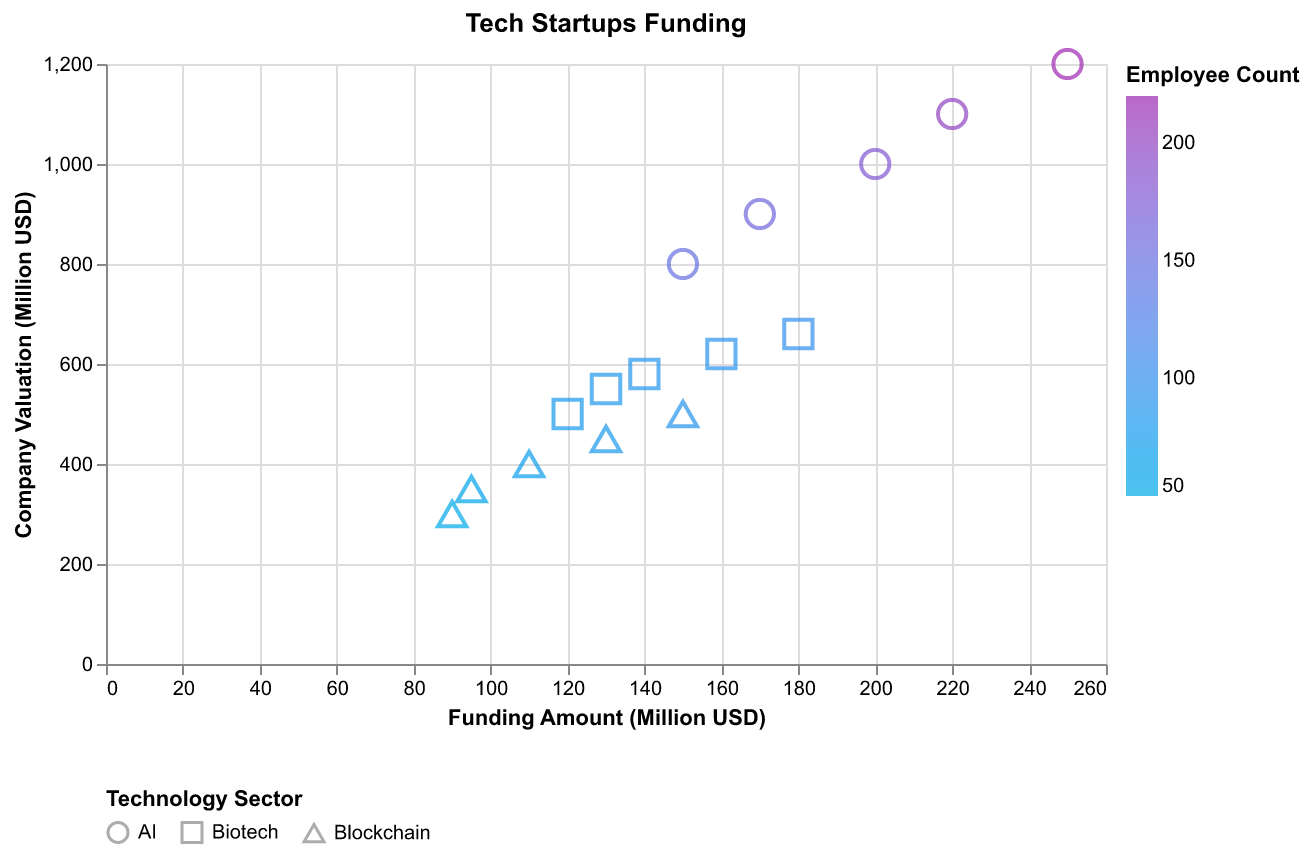

The data file committed next to this chart (first rows):
Year, Sector, Funding Amount ($M), Company Valuation ($M), Employee Count
2023, Biotech, 120, 500, 80
2023, AI, 150, 800, 150
2023, Blockchain, 90, 300, 50
2024, Biotech, 130, 550, 85
2024, AI, 170, 900, 160
2024, Blockchain, 95, 350, 60
2025, Biotech, 140, 580, 88
2025, AI, 200, 1000, 180
2025, Blockchain, 110, 400, 70
2026, Biotech, 160, 620, 92
2026, AI, 220, 1100, 200
2026, Blockchain, 130, 450, 80
2027, Biotech, 180, 660, 100
2027, AI, 250, 1200, 220
2027, Blockchain, 150, 500, 90
